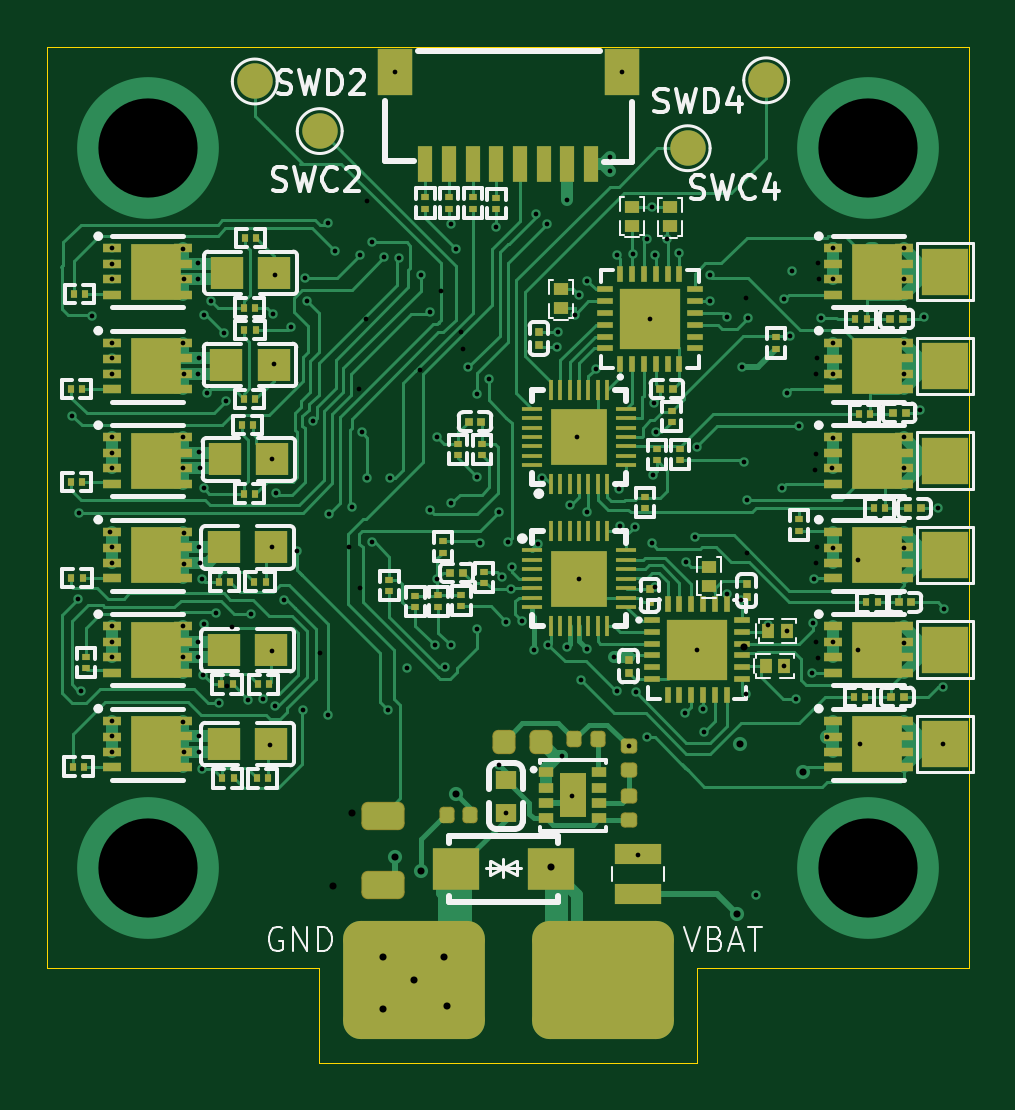
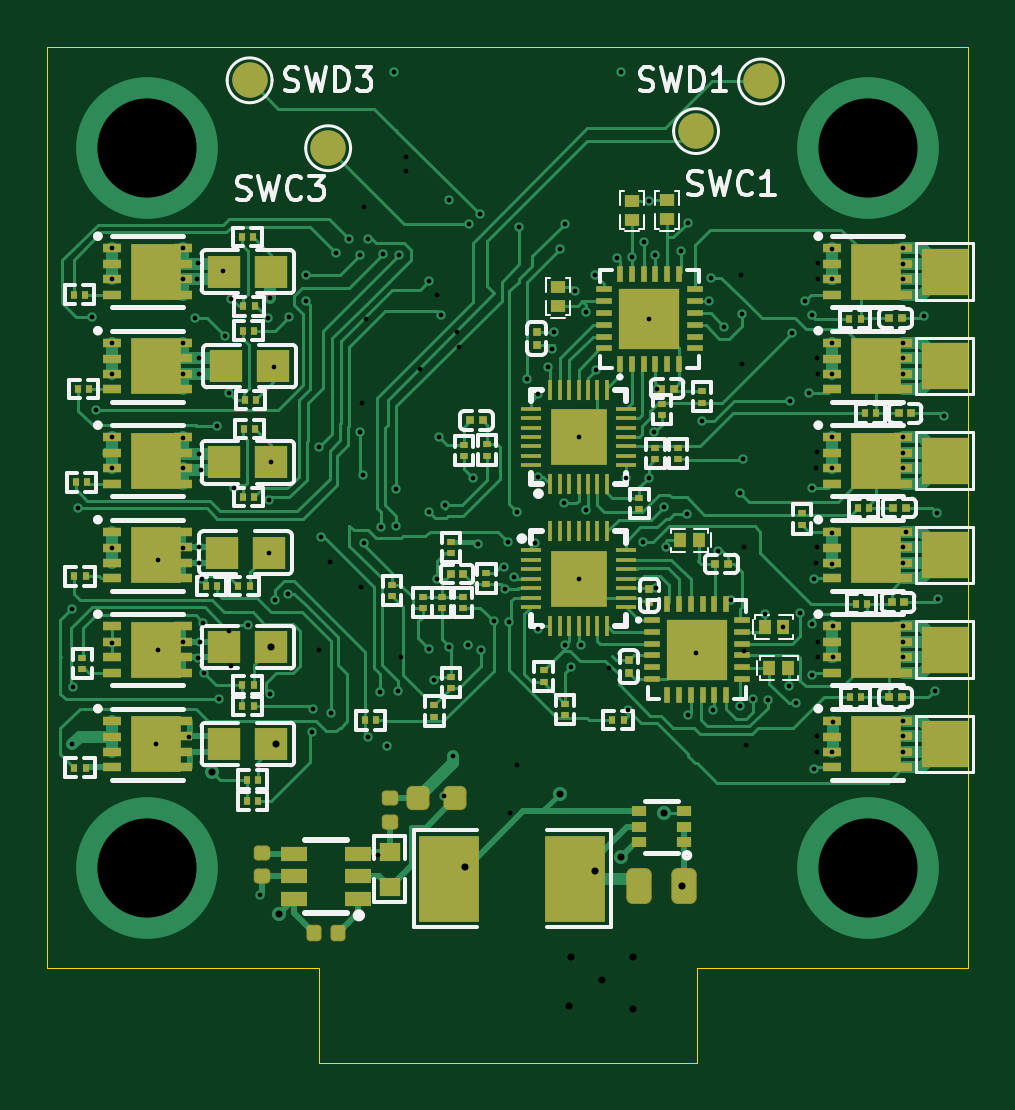
Circuit board: 16 layer files. Board 39.0 x 43.0 mm.
- bottom_copper: esc-B_Cu.gbr (88057 bytes)
- bottom_mask: esc-B_Mask.gbr (15092 bytes)
- paste: esc-B_Paste.gbr (14506 bytes)
- bottom_silk: esc-B_Silkscreen.gbr (48487 bytes)
- outline: esc-Edge_Cuts.gbr (922 bytes)
- top_copper: esc-F_Cu.gbr (91171 bytes)
- top_mask: esc-F_Mask.gbr (15561 bytes)
- paste: esc-F_Paste.gbr (14964 bytes)
- top_silk: esc-F_Silkscreen.gbr (51557 bytes)
- inner_copper: esc-GND.gbr (241816 bytes)
- drill: esc-NPTH.drl (281 bytes)
- drill: esc-PTH.drl (3455 bytes)
- drill: esc-front-in1.drl (774 bytes)
- drill: esc-front-in2.drl (794 bytes)
- drill: esc-in1-back.drl (723 bytes)
- drill: esc-in2-back.drl (786 bytes)

=== bottom_copper: esc-B_Cu.gbr (88057 bytes, source omitted) ===
=== bottom_mask: esc-B_Mask.gbr (15092 bytes, source omitted) ===
=== paste: esc-B_Paste.gbr (14506 bytes, source omitted) ===
=== bottom_silk: esc-B_Silkscreen.gbr (48487 bytes, source omitted) ===
=== outline: esc-Edge_Cuts.gbr ===
%TF.GenerationSoftware,KiCad,Pcbnew,9.0.6*%
%TF.CreationDate,2025-12-26T21:42:16+01:00*%
%TF.ProjectId,esc,6573632e-6b69-4636-9164-5f7063625858,rev?*%
%TF.SameCoordinates,Original*%
%TF.FileFunction,Profile,NP*%
%FSLAX46Y46*%
G04 Gerber Fmt 4.6, Leading zero omitted, Abs format (unit mm)*
G04 Created by KiCad (PCBNEW 9.0.6) date 2025-12-26 21:42:16*
%MOMM*%
%LPD*%
G01*
G04 APERTURE LIST*
%TA.AperFunction,Profile*%
%ADD10C,0.050000*%
%TD*%
G04 APERTURE END LIST*
D10*
X146200000Y-122000000D02*
X134700000Y-122000000D01*
X162200000Y-122000000D02*
X162200000Y-126000000D01*
X146200000Y-126000000D02*
X162200000Y-126000000D01*
X134700000Y-122000000D02*
X134700000Y-83000000D01*
X134700000Y-83000000D02*
X173700000Y-83000000D01*
X173700000Y-83000000D02*
X173700000Y-122000000D01*
X146200000Y-126000000D02*
X146200000Y-122000000D01*
X173700000Y-122000000D02*
X162200000Y-122000000D01*
M02*

=== top_copper: esc-F_Cu.gbr (91171 bytes, source omitted) ===
=== top_mask: esc-F_Mask.gbr (15561 bytes, source omitted) ===
=== paste: esc-F_Paste.gbr (14964 bytes, source omitted) ===
=== top_silk: esc-F_Silkscreen.gbr (51557 bytes, source omitted) ===
=== inner_copper: esc-GND.gbr (241816 bytes, source omitted) ===
=== drill: esc-NPTH.drl ===
M48
; DRILL file {KiCad 9.0.6} date 2025-12-26T21:42:13+0100
; FORMAT={-:-/ absolute / metric / decimal}
; #@! TF.CreationDate,2025-12-26T21:42:13+01:00
; #@! TF.GenerationSoftware,Kicad,Pcbnew,9.0.6
; #@! TF.FileFunction,NonPlated,1,4,NPTH
FMAT,2
METRIC
%
G90
G05
M30

=== drill: esc-PTH.drl ===
M48
; DRILL file {KiCad 9.0.6} date 2025-12-26T21:42:13+0100
; FORMAT={-:-/ absolute / metric / decimal}
; #@! TF.CreationDate,2025-12-26T21:42:13+01:00
; #@! TF.GenerationSoftware,Kicad,Pcbnew,9.0.6
; #@! TF.FileFunction,Plated,1,4,PTH
FMAT,2
METRIC
; #@! TA.AperFunction,Plated,PTH,ViaDrill
T1C0.200
; #@! TA.AperFunction,Plated,PTH,ViaDrill
T2C0.300
; #@! TA.AperFunction,Plated,PTH,ViaDrill
T3C4.200
%
G90
G05
T1
X135.75Y-98.6
X135.975Y-106.375
X136.025Y-102.7
X136.125Y-110.237
X136.575Y-94.375
X137.35Y-103.52
X137.45Y-91.52
X137.45Y-92.17
X137.45Y-92.83
X137.45Y-95.52
X137.45Y-96.17
X137.45Y-96.83
X137.45Y-99.52
X137.45Y-100.18
X137.45Y-100.83
X137.45Y-104.17
X137.45Y-104.83
X137.45Y-107.52
X137.45Y-108.17
X137.45Y-108.83
X137.45Y-111.52
X137.45Y-112.17
X137.45Y-112.83
X141.25Y-105.5
X141.25Y-113.55
X141.3Y-109.586
X141.325Y-94.35
X141.325Y-101.675
X141.325Y-107.4
X141.45Y-97.65
X141.625Y-93.75
X141.82Y-106.962
X141.975Y-110.775
X142.175Y-95.1
X142.253Y-97.988
X143.184Y-110.615
X143.3Y-107.012
X143.833Y-110.578
X144.225Y-100.45
X144.266Y-94.297
X144.345Y-110.891
X144.375Y-101.862
X144.729Y-106.41
X145.023Y-94.823
X145.28Y-104.315
X145.509Y-111.04
X145.6Y-92.75
X145.675Y-93.75
X145.959Y-98.818
X146.575Y-90.425
X146.575Y-111.25
X146.625Y-102.75
X146.875Y-91.625
X147.575Y-102.45
X147.95Y-91.775
X147.999Y-99.307
X148.225Y-101.225
X148.45Y-91.25
X148.458Y-103.956
X148.95Y-91.9
X149.125Y-111.075
X149.188Y-101.238
X149.4Y-84.06
X149.575Y-91.938
X150.494Y-92.648
X150.89Y-94.209
X150.9Y-102.6
X151.1Y-108.325
X151.2Y-99.5
X151.2Y-105.5
X151.54Y-109.236
X151.775Y-90.475
X151.782Y-108.312
X151.797Y-102.313
X151.975Y-91.525
X152.5Y-96.55
X152.9Y-97.7
X152.9Y-101.2
X152.9Y-107.625
X153.025Y-103.987
X153.4Y-97.05
X153.7Y-90.6
X153.825Y-102.675
X153.946Y-105.438
X154.125Y-107.325
X154.175Y-103.95
X154.303Y-105.932
X154.375Y-105.018
X154.8Y-107.3
X155.312Y-108.5
X155.375Y-90.075
X155.469Y-104.034
X155.655Y-101.249
X155.85Y-90.5
X155.9Y-108.3
X156.5Y-113.0
X156.673Y-108.375
X156.7Y-89.45
X156.836Y-102.39
X156.9Y-114.7
X157.02Y-94.322
X157.1Y-99.5
X157.2Y-105.5
X157.3Y-109.8
X157.535Y-108.469
X157.538Y-92.889
X157.55Y-102.675
X158.8Y-91.8
X158.825Y-110.25
X158.912Y-101.7
X158.925Y-103.25
X159.0Y-84.06
X159.3Y-112.6
X159.487Y-91.763
X159.567Y-103.3
X159.6Y-110.3
X160.1Y-91.1
X160.1Y-112.2
X160.28Y-103.996
X160.333Y-101.103
X160.438Y-91.8
X160.45Y-99.3
X160.925Y-91.125
X161.45Y-91.725
X161.7Y-111.2
X162.114Y-103.725
X162.203Y-99.939
X162.438Y-111.0
X162.503Y-111.976
X162.733Y-93.737
X162.755Y-92.662
X163.461Y-94.414
X163.485Y-106.126
X164.063Y-106.382
X164.1Y-96.525
X164.2Y-100.575
X164.25Y-110.4
X164.325Y-102.175
X164.35Y-94.475
X164.7Y-118.9
X165.214Y-107.439
X165.775Y-101.65
X165.9Y-93.65
X166.0Y-97.65
X166.15Y-95.225
X166.237Y-92.462
X166.4Y-110.6
X166.5Y-99.05
X167.074Y-109.487
X167.1Y-107.37
X167.146Y-105.521
X167.425Y-94.45
X170.95Y-91.52
X170.95Y-92.83
X170.95Y-95.52
X170.95Y-96.83
X170.95Y-99.52
X170.95Y-100.83
X170.95Y-104.18
X170.95Y-108.2
X171.625Y-98.375
X171.8Y-94.425
X172.4Y-102.525
X172.6Y-110.087
X172.623Y-112.5
X172.659Y-106.765
T2
X149.4Y-117.3
X150.5Y-117.866
X152.0Y-114.6
X156.0Y-117.7
X163.9Y-119.7
X164.0Y-112.5
X166.7Y-113.688
T3
X138.95Y-87.25
X138.95Y-117.75
X169.45Y-87.25
X169.45Y-117.75
M30

=== drill: esc-front-in1.drl ===
M48
; DRILL file {KiCad 9.0.6} date 2025-12-26T21:42:13+0100
; FORMAT={-:-/ absolute / metric / decimal}
; #@! TF.CreationDate,2025-12-26T21:42:13+01:00
; #@! TF.GenerationSoftware,Kicad,Pcbnew,9.0.6
; #@! TF.FileFunction,Plated,1,2,Blind
FMAT,2
METRIC
; #@! TA.AperFunction,Plated,Buried,ViaDrill
T1C0.200
; #@! TA.AperFunction,Plated,Buried,ViaDrill
T2C0.300
%
G90
G05
T1
X144.125Y-112.55
X144.2Y-104.175
X144.2Y-108.55
X144.275Y-96.4
X144.325Y-92.625
X154.1Y-115.4
X156.275Y-95.675
X160.2Y-94.5
X162.2Y-108.5
X167.7Y-112.18
X167.925Y-100.825
X167.95Y-92.825
X167.95Y-95.525
X167.95Y-96.825
X167.95Y-99.525
X167.95Y-108.18
X167.95Y-91.52
X167.95Y-104.18
T2
X148.9Y-121.5
X148.9Y-123.7
X150.2Y-122.5
X151.5Y-121.5
X151.6Y-123.6
M30

=== drill: esc-front-in2.drl ===
M48
; DRILL file {KiCad 9.0.6} date 2025-12-26T21:42:13+0100
; FORMAT={-:-/ absolute / metric / decimal}
; #@! TF.CreationDate,2025-12-26T21:42:13+01:00
; #@! TF.GenerationSoftware,Kicad,Pcbnew,9.0.6
; #@! TF.FileFunction,Plated,1,3,Blind
FMAT,2
METRIC
; #@! TA.AperFunction,Plated,Buried,ViaDrill
T1C0.200
%
G90
G05
T1
X141.075Y-92.15
X141.075Y-92.8
X141.075Y-96.825
X141.075Y-108.175
X141.075Y-108.8
X141.1Y-96.175
X141.1Y-104.175
X141.1Y-112.825
X141.125Y-100.15
X141.125Y-112.175
X141.15Y-100.8
X141.15Y-104.85
X149.9Y-109.3
X153.8Y-113.4
X156.325Y-95.05
X157.182Y-93.493
X157.9Y-96.625
X158.5Y-88.225
X158.525Y-87.65
X158.7Y-108.8
X159.7Y-117.2
X160.275Y-89.775
X160.355Y-98.074
X160.428Y-105.842
X161.726Y-104.772
X165.9Y-109.2
X166.0Y-107.7
M30

=== drill: esc-in1-back.drl ===
M48
; DRILL file {KiCad 9.0.6} date 2025-12-26T21:42:13+0100
; FORMAT={-:-/ absolute / metric / decimal}
; #@! TF.CreationDate,2025-12-26T21:42:13+01:00
; #@! TF.GenerationSoftware,Kicad,Pcbnew,9.0.6
; #@! TF.FileFunction,Plated,2,4,Blind
FMAT,2
METRIC
; #@! TA.AperFunction,Plated,Buried,ViaDrill
T1C0.200
; #@! TA.AperFunction,Plated,Buried,ViaDrill
T2C0.300
%
G90
G05
T1
X140.425Y-107.5
X140.425Y-108.825
X140.425Y-111.55
X140.45Y-91.525
X140.45Y-95.525
X140.45Y-99.5
X140.45Y-100.825
X140.475Y-92.825
X140.475Y-96.825
X140.475Y-103.55
X140.475Y-104.875
X140.475Y-112.825
X146.225Y-108.625
X148.2Y-94.5
X152.306Y-95.794
X164.25Y-93.6
X164.3Y-104.4
T2
X146.8Y-118.5
X164.2Y-108.4
M30

=== drill: esc-in2-back.drl ===
M48
; DRILL file {KiCad 9.0.6} date 2025-12-26T21:42:13+0100
; FORMAT={-:-/ absolute / metric / decimal}
; #@! TF.CreationDate,2025-12-26T21:42:13+01:00
; #@! TF.GenerationSoftware,Kicad,Pcbnew,9.0.6
; #@! TF.FileFunction,Plated,3,4,Blind
FMAT,2
METRIC
; #@! TA.AperFunction,Plated,Buried,ViaDrill
T1C0.200
; #@! TA.AperFunction,Plated,Buried,ViaDrill
T2C0.300
%
G90
G05
T1
X142.3Y-110.05
X142.525Y-107.55
X147.478Y-104.168
X147.887Y-97.45
X147.925Y-105.9
X148.225Y-89.5
X150.475Y-96.675
X151.343Y-93.331
X152.225Y-95.05
X167.2Y-100.9
X167.225Y-108.175
X167.25Y-96.825
X167.25Y-100.225
X167.25Y-104.85
X167.275Y-96.15
X167.275Y-104.15
X167.3Y-108.85
X167.325Y-92.15
X167.35Y-92.825
X169.0Y-104.7
X169.0Y-108.5
X169.1Y-112.5
T2
X147.6Y-115.4
M30

